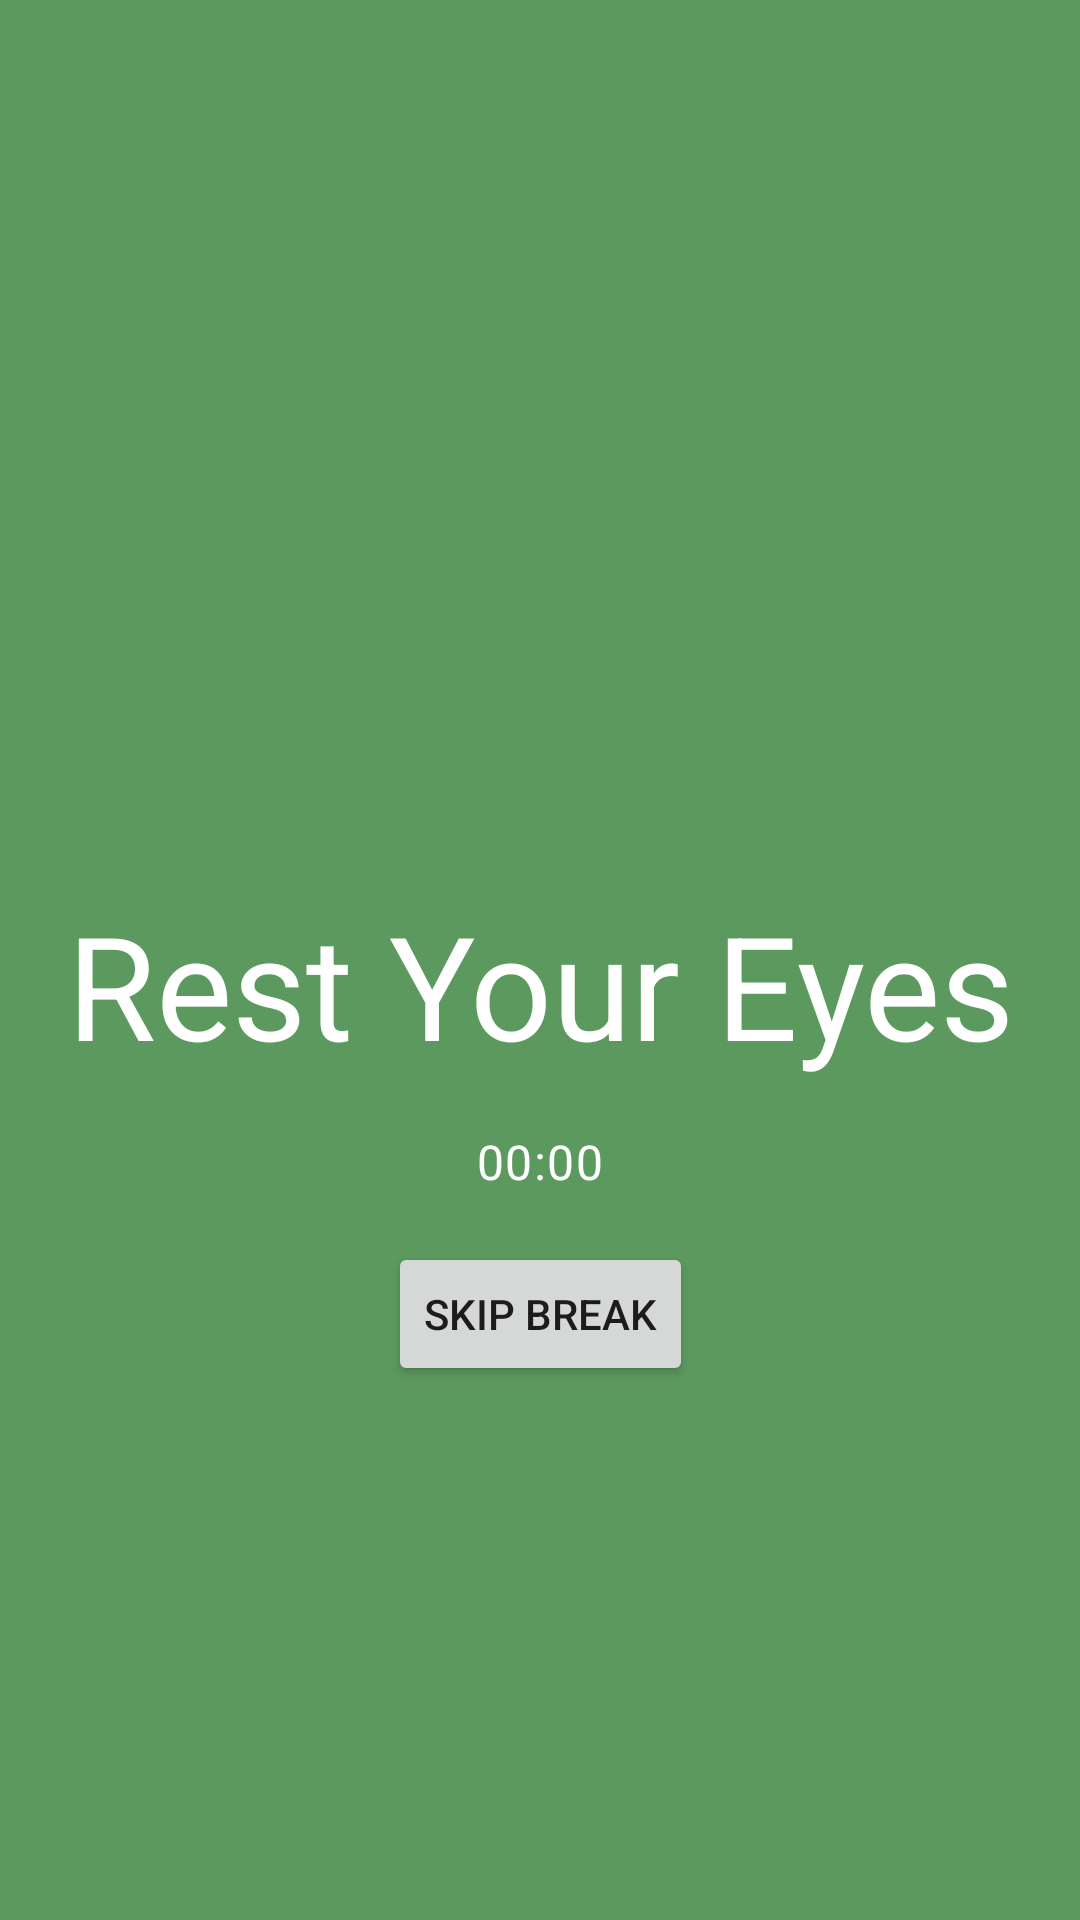

Reconstruct the res/layout file that produces this screen, plus the resources it refers to.
<!-- AndroidManifest.xml: application theme Theme.EyeCare -->
<!-- res/layout/remote_break_layout.xml -->
<?xml version="1.0" encoding="utf-8"?>
<androidx.constraintlayout.widget.ConstraintLayout xmlns:android="http://schemas.android.com/apk/res/android"
    xmlns:app="http://schemas.android.com/apk/res-auto"
    xmlns:tools="http://schemas.android.com/tools"
    android:layout_width="match_parent"
    android:layout_height="match_parent"
    android:layout_margin="16dp"
    android:background="#5B995E"
    android:gravity="center"
    android:visibility="visible">

    <TextView
        android:id="@+id/promptText"
        android:layout_width="wrap_content"
        android:layout_height="wrap_content"
        android:layout_marginTop="16dp"
        android:text="Rest Your Eyes"
        android:textAlignment="center"
        android:textAppearance="@style/TextAppearance.MaterialComponents.Headline3"
        android:textColor="#FFFFFF"
        android:textColorHighlight="#FFFFFF"
        app:layout_constraintBottom_toBottomOf="parent"
        app:layout_constraintEnd_toEndOf="parent"
        app:layout_constraintStart_toStartOf="parent"
        app:layout_constraintTop_toTopOf="parent" />

    <Chronometer
        android:id="@+id/durationChronometer"
        android:layout_width="wrap_content"
        android:layout_height="wrap_content"
        android:layout_marginTop="16dp"
        android:textAppearance="@style/TextAppearance.MaterialComponents.Body1"
        android:textColor="#FFFFFF"
        app:layout_constraintBottom_toBottomOf="parent"
        app:layout_constraintEnd_toEndOf="parent"
        app:layout_constraintStart_toStartOf="parent"
        app:layout_constraintTop_toBottomOf="@+id/promptText"
        app:layout_constraintVertical_bias="0.0" />

    <Button
        android:id="@+id/skipBreakBtn"
        android:layout_width="wrap_content"
        android:layout_height="wrap_content"
        android:layout_marginTop="16dp"
        android:text="Skip break"
        app:layout_constraintBottom_toBottomOf="parent"
        app:layout_constraintEnd_toEndOf="parent"
        app:layout_constraintStart_toStartOf="parent"
        app:layout_constraintTop_toBottomOf="@+id/durationChronometer"
        app:layout_constraintVertical_bias="0.0" />
</androidx.constraintlayout.widget.ConstraintLayout>
<!-- resources referenced by this layout -->
<resources>
  <style name="Theme.EyeCare" parent="Theme.MaterialComponents.DayNight.DarkActionBar">
          
          <item name="colorPrimary">@color/purple_500</item>
          <item name="colorPrimaryVariant">@color/purple_700</item>
          <item name="colorOnPrimary">@color/white</item>
          
          <item name="colorSecondary">@color/teal_200</item>
          <item name="colorSecondaryVariant">@color/teal_700</item>
          <item name="colorOnSecondary">@color/black</item>
          
          <item name="android:statusBarColor" tools:targetApi="l">?attr/colorPrimaryVariant</item>
          
      </style>
  <!-- not gathered from this repository: default colours our renderer supplied (Android Studio template values) -->
  <color name="purple_500">#FF6200EE</color>
  <color name="purple_700">#FF3700B3</color>
  <color name="teal_200">#FF03DAC5</color>
  <color name="teal_700">#FF018786</color>
  <color name="black">#FF000000</color>
  <color name="white">#FFFFFFFF</color>
</resources>
